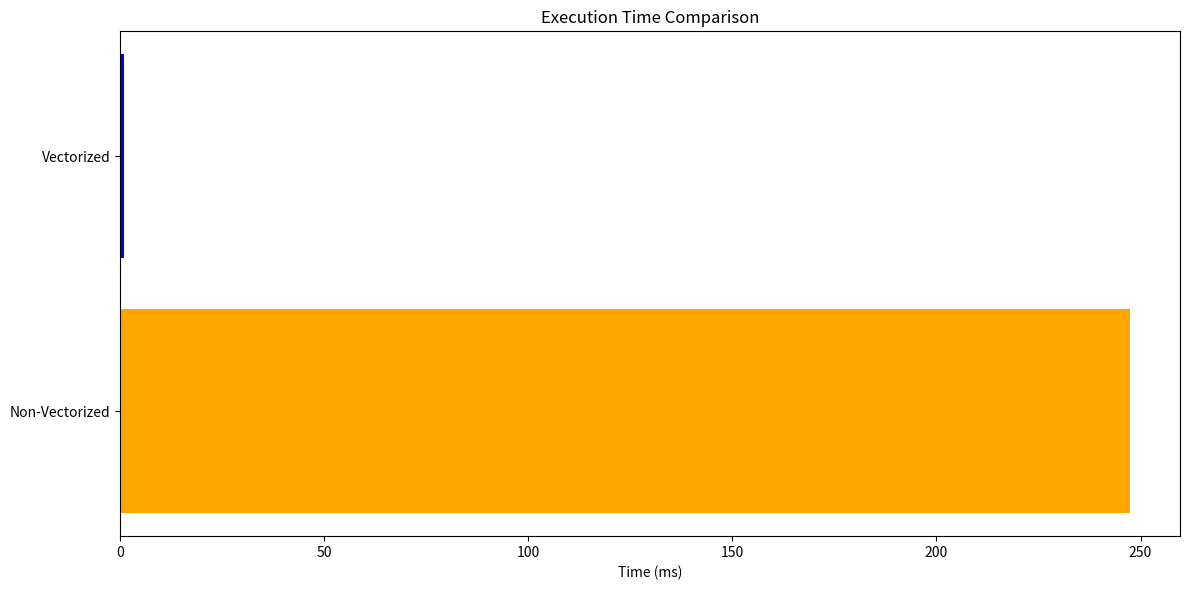

The matplotlib source for this figure:
import numpy as np
import time
import matplotlib.pyplot as plt
import seaborn as sns
# Generate arrays and measure execution time
a = np.random.rand(1000000)
b = np.random.rand(1000000)

# Measure execution time for vectorized dot product
tic = time.time()
c_vec = np.dot(a, b)
toc = time.time()
vectorized_time = 1000 * (toc - tic)

# Measure execution time for non-vectorized loop
c_non_vec = 0
tic = time.time()
for i in range(1000000):
    c_non_vec += a[i] * b[i]
toc = time.time()
non_vectorized_time = 1000 * (toc - tic)

# Sample data for logistic regression
m = 100  # Number of training examples
nx = 2   # Number of features

X = np.random.rand(m, nx)  # m x nx matrix
y = np.random.rand(m, 1)   # m x 1 vector
w = np.random.rand(nx, 1)  # nx x 1 vector
b = np.random.rand(1)      # scalar

# Non-vectorized implementation
def non_vectorized_logistic_regression(X, y, w, b, m, nx):
    dw = np.zeros((nx, 1))  # nx x 1 vector
    db = 0  # scalar

    for i in range(m):
        z = np.dot(X[i], w) + b
        a = 1 / (1 + np.exp(-z))  # Sigmoid function
        
        dz = a - y[i]
        
        for j in range(nx):
            dw[j] += X[i, j] * dz
        db += dz

    dw /= m
    db /= m

    return dw, db
# Vectorized implementation
def vectorized_logistic_regression(X, y, w, b, m):
    Z = np.dot(X, w) + b  # m x 1 vector
    A = 1 / (1 + np.exp(-Z))  # m x 1 vector, element-wise sigmoid
    dZ = A - y  # m x 1 vector
    dw = np.dot(X.T, dZ) / m  # nx x 1 vector
    db = np.sum(dZ) / m  # scalar
    return dw, db
# Compute gradients using non-vectorized implementation
dw_non_vectorized, db_non_vectorized = non_vectorized_logistic_regression(X, y, w, b, m, nx)

# Compute gradients using vectorized implementation
dw_vectorized, db_vectorized = vectorized_logistic_regression(X, y, w, b, m)

print("Non-vectorized dw:", dw_non_vectorized)
print("Non-vectorized db:", db_non_vectorized)
print("Vectorized dw:", dw_vectorized)
print("Vectorized db:", db_vectorized)

# Plotting execution times
plt.figure(figsize=(12, 6))
execution_times = [non_vectorized_time, vectorized_time]
labels = ['Non-Vectorized', 'Vectorized']
plt.barh(labels, execution_times, color=['orange', 'blue'])
plt.xlabel('Time (ms)')
plt.title('Execution Time Comparison')
plt.tight_layout()
plt.show()


